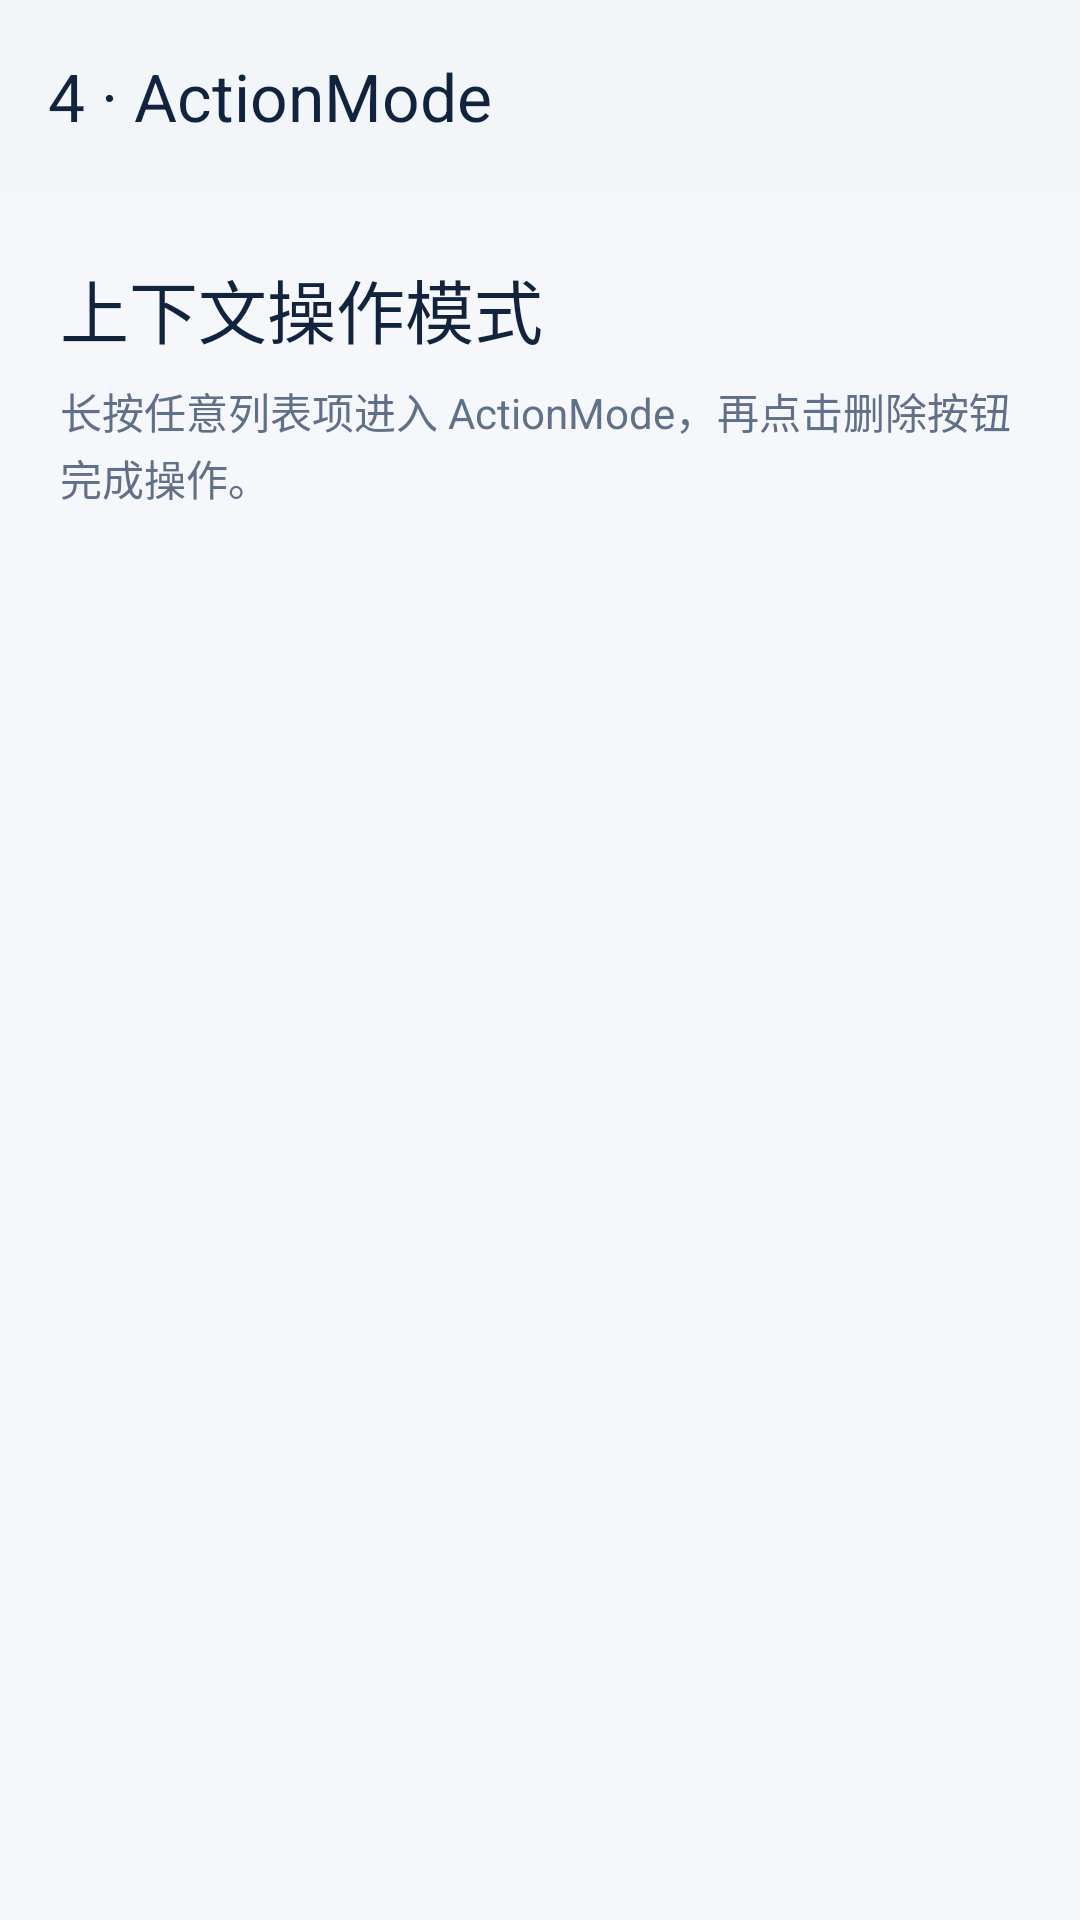

Android layout source for this screen:
<!-- AndroidManifest.xml: application theme Theme.AndroidUICompose -->
<!-- res/layout/activity_action_mode_list.xml -->
<?xml version="1.0" encoding="utf-8"?>
<LinearLayout xmlns:android="http://schemas.android.com/apk/res/android"
    xmlns:app="http://schemas.android.com/apk/res-auto"
    android:id="@+id/root"
    android:layout_width="match_parent"
    android:layout_height="match_parent"
    android:background="@color/app_background"
    android:orientation="vertical">

    <com.google.android.material.appbar.MaterialToolbar
        android:id="@+id/toolbar"
        android:layout_width="match_parent"
        android:layout_height="?attr/actionBarSize"
        android:background="@color/card_background"
        android:elevation="1dp"
        app:navigationIcon="@drawable/ic_arrow_back"
        app:title="@string/action_mode_title"
        app:titleTextColor="@color/text_primary" />

    <LinearLayout
        android:layout_width="match_parent"
        android:layout_height="wrap_content"
        android:orientation="vertical"
        android:paddingStart="20dp"
        android:paddingTop="22dp"
        android:paddingEnd="20dp"
        android:paddingBottom="10dp">

        <TextView
            android:layout_width="match_parent"
            android:layout_height="wrap_content"
            android:fontFamily="sans-serif-medium"
            android:text="@string/action_mode_heading"
            android:textColor="@color/text_primary"
            android:textSize="23sp" />

        <TextView
            android:layout_width="match_parent"
            android:layout_height="wrap_content"
            android:layout_marginTop="7dp"
            android:lineSpacingExtra="2dp"
            android:text="@string/action_mode_hint"
            android:textColor="@color/text_secondary"
            android:textSize="14sp" />
    </LinearLayout>

    <ListView
        android:id="@+id/action_mode_list"
        android:layout_width="match_parent"
        android:layout_height="0dp"
        android:layout_weight="1"
        android:clipToPadding="false"
        android:divider="@color/divider"
        android:dividerHeight="1dp"
        android:paddingBottom="16dp" />
</LinearLayout>
<!-- resources referenced by this layout -->
<resources>
  <color name="app_background">#F5F7FB</color>
  <color name="card_background">#FFFFFFFF</color>
  <color name="divider">#E2E8F0</color>
  <color name="text_primary">#12243D</color>
  <color name="text_secondary">#607089</color>
  <string name="action_mode_heading">上下文操作模式</string>
  <string name="action_mode_hint">长按任意列表项进入 ActionMode，再点击删除按钮完成操作。</string>
  <string name="action_mode_title">4 · ActionMode</string>
  <style name="Theme.AndroidUICompose" parent="Base.Theme.AndroidUICompose" />
  <style name="Base.Theme.AndroidUICompose" parent="Theme.Material3.Light.NoActionBar">
          <item name="colorPrimary">@color/brand_primary</item>
          <item name="colorOnPrimary">@color/white</item>
          <item name="colorSurface">@color/card_background</item>
          <item name="colorOnSurface">@color/text_primary</item>
          <item name="android:windowBackground">@color/app_background</item>
          <item name="android:statusBarColor">@android:color/transparent</item>
          <item name="android:navigationBarColor">@color/app_background</item>
          <item name="android:windowLightStatusBar">true</item>
          <item name="android:windowActionModeOverlay">true</item>
          <item name="android:forceDarkAllowed" tools:targetApi="q">false</item>
          <item name="actionModeBackground">@color/action_mode_blue</item>
          <item name="actionModeStyle">@style/Widget.AndroidUICompose.ActionMode</item>
          <item name="actionModeCloseDrawable">@drawable/ic_arrow_back_white</item>
          <item name="actionMenuTextColor">@color/white</item>
      </style>
  <color name="brand_primary">#1F5A94</color>
  <color name="white">#FFFFFFFF</color>
  <color name="action_mode_blue">#0B5D9E</color>
  <style name="Widget.AndroidUICompose.ActionMode" parent="Widget.AppCompat.ActionMode">
          <item name="titleTextStyle">@style/TextAppearance.AndroidUICompose.ActionMode.Title</item>
          <item name="subtitleTextStyle">@style/TextAppearance.AndroidUICompose.ActionMode.Title</item>
      </style>
  <style name="TextAppearance.AndroidUICompose.ActionMode.Title" parent="TextAppearance.AppCompat.Widget.ActionMode.Title">
          <item name="android:textColor">@color/white</item>
      </style>
</resources>
